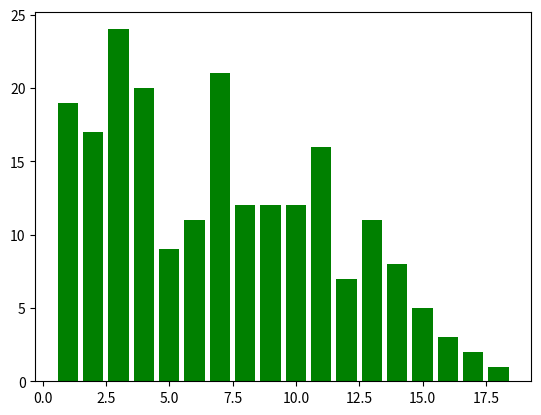

The script that saved this image:
from random import randint
import matplotlib.pyplot as plt

#### 1 dice

dice = []
trials = 100

for i in range(trials):
    dice.append(randint(1,6))

min_result = trials
max_result = 0
for i in range(1,7):
    result = dice.count(i)
    print(f"{i} - {result}")
    if min_result > result:
        min_result = result
    elif max_result < result:
        max_result = result

print(f'Difference: {max_result - min_result}')

plt.bar(list(range(1,7)), [dice.count(r) for r in range(1,7)], color='g')
plt.show()


#### 2 dices

dice = []
trials = 100

for i in range(trials):
    dice.append(randint(1,6) + randint(1,6))

min_result = trials
max_result = 0
for i in range(2,13):
    result = dice.count(i)
    print(f"{i} - {result}")
    if min_result > result:
        min_result = result
    elif max_result < result:
        max_result = result

print(f'Difference: {max_result - min_result}')

plt.bar(list(range(2,13)), [dice.count(r) for r in range(2,13)], color='g')
plt.show()


#### 3 dices


dice = []
trials = 100

for i in range(trials):
    dice.append(randint(1,6) + randint(1,6)+ randint(1,6))

min_result = trials
max_result = 0

for i in range(3,19):
    result = dice.count(i)
    print(f"{i} - {result}")
    if min_result > result:
        min_result = result
    elif max_result < result:
        max_result = result

print(f'Difference: {max_result - min_result}')

plt.bar(list(range(3,19)), [dice.count(r) for r in range(3,19)], color='g')
plt.show()





